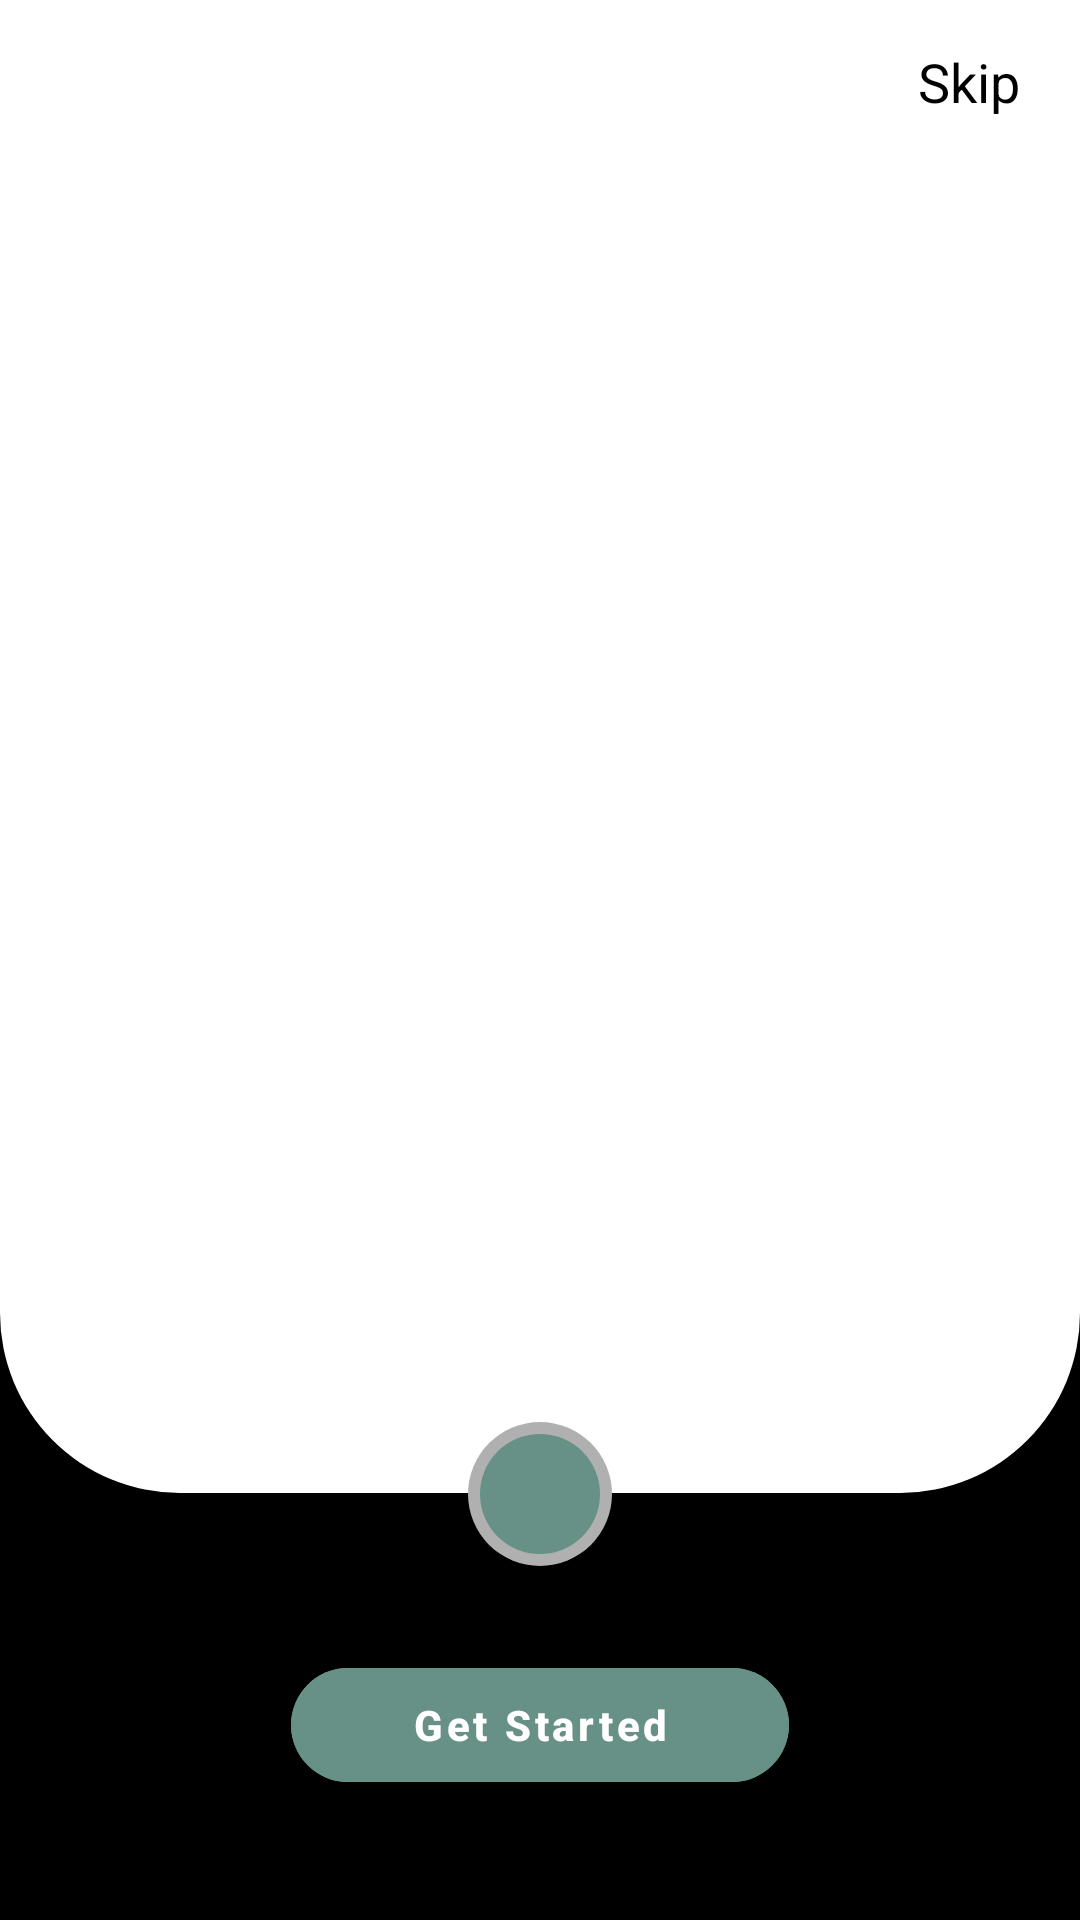

Produce the Android XML layout that renders to this screen, including the resource entries it uses.
<!-- AndroidManifest.xml: application theme Theme.ViewPager2ExampleKotlin -->
<!-- res/layout/activity_onboarding.xml -->
<?xml version="1.0" encoding="utf-8"?>
<androidx.constraintlayout.widget.ConstraintLayout xmlns:android="http://schemas.android.com/apk/res/android"
    xmlns:app="http://schemas.android.com/apk/res-auto"
    xmlns:tools="http://schemas.android.com/tools"
    android:layout_width="match_parent"
    android:layout_height="match_parent"
    android:background="@color/black"
    tools:context=".onboarding.OnboardingActivity">

    <androidx.viewpager2.widget.ViewPager2
        android:id="@+id/onBoardingViewPager"
        android:layout_width="match_parent"
        android:layout_height="0dp"
        android:background="@drawable/view_pager_bg"
        app:layout_constraintBottom_toTopOf="@+id/viewCenterOfNext"
        app:layout_constraintTop_toTopOf="parent" />

    <LinearLayout
        android:id="@+id/indicatorContainer"
        android:layout_width="wrap_content"
        android:layout_height="wrap_content"
        android:layout_marginStart="20dp"
        android:layout_marginLeft="20dp"
        android:layout_marginTop="20dp"
        android:orientation="horizontal"
        app:layout_constraintStart_toStartOf="parent"
        app:layout_constraintTop_toTopOf="parent"
        tools:ignore="RtlHardcoded" />

    <androidx.appcompat.widget.AppCompatTextView
        android:id="@+id/textSkip"
        android:layout_width="wrap_content"
        android:layout_height="wrap_content"
        android:layout_marginTop="15dp"
        android:layout_marginEnd="20dp"
        android:layout_marginRight="20dp"
        android:text="Skip"
        android:textColor="@color/black"
        android:textSize="18sp"
        app:layout_constraintEnd_toEndOf="parent"
        app:layout_constraintTop_toTopOf="parent"
        tools:ignore="HardcodedText,RtlHardcoded" />


    <View
        android:layout_width="48dp"
        android:layout_height="48dp"
        android:background="@drawable/icon_outer_bg"
        app:layout_constraintBottom_toBottomOf="@+id/img_right"
        app:layout_constraintEnd_toEndOf="@id/img_right"
        app:layout_constraintStart_toStartOf="@id/img_right"
        app:layout_constraintTop_toTopOf="@id/img_right" />

    <View
        android:id="@+id/viewCenterOfNext"
        android:layout_width="1dp"
        android:layout_height="1dp"
        app:layout_constraintBottom_toBottomOf="@+id/img_right"
        app:layout_constraintEnd_toEndOf="@id/img_right"
        app:layout_constraintStart_toStartOf="@id/img_right"
        app:layout_constraintTop_toTopOf="@id/img_right" />

    <androidx.appcompat.widget.AppCompatImageView
        android:id="@+id/img_right"
        android:layout_width="40dp"
        android:layout_height="40dp"
        android:layout_marginBottom="32dp"
        android:background="@drawable/icon_bg"
        android:src="@drawable/ic_right"
        app:layout_constraintBottom_toTopOf="@+id/buttonGetStarted"
        app:layout_constraintEnd_toEndOf="parent"
        app:layout_constraintStart_toStartOf="parent" />

    <com.google.android.material.button.MaterialButton
        android:id="@+id/buttonGetStarted"
        android:layout_width="wrap_content"
        android:layout_height="50dp"
        android:layout_marginBottom="40dp"
        android:backgroundTint="@color/base_primary"
        android:paddingHorizontal="40dp"
        android:text="Get Started"
        android:textAllCaps="false"
        android:textSize="14sp"
        android:textStyle="bold"
        app:cornerRadius="20dp"
        app:layout_constraintBottom_toBottomOf="parent"
        app:layout_constraintEnd_toEndOf="parent"
        app:layout_constraintStart_toStartOf="parent"
        tools:ignore="HardcodedText" />

</androidx.constraintlayout.widget.ConstraintLayout>
<!-- resources referenced by this layout -->
<resources>
  <color name="base_primary">#679186</color>
  <color name="black">#FF000000</color>
  <!-- drawable icon_bg (drawable) -->
  <?xml version="1.0" encoding="utf-8"?>
  <shape xmlns:android="http://schemas.android.com/apk/res/android"
      android:shape="oval">
  
      <solid android:color="@color/base_primary"/>
  
  
  </shape>
  <!-- drawable icon_outer_bg (drawable) -->
  <?xml version="1.0" encoding="utf-8"?>
  <shape xmlns:android="http://schemas.android.com/apk/res/android"
      android:shape="oval">
  
      <solid android:color="@color/grey"/>
  
  </shape>
  <!-- drawable view_pager_bg (drawable) -->
  <?xml version="1.0" encoding="utf-8"?>
  <shape xmlns:android="http://schemas.android.com/apk/res/android"
      android:shape="rectangle">
  
      <solid android:color="@color/white"/>
      <corners
          android:bottomLeftRadius="60dp"
          android:bottomRightRadius="60dp"
          />
  
  </shape>
  <style name="Theme.ViewPager2ExampleKotlin" parent="Theme.MaterialComponents.Light.NoActionBar">
          
          <item name="colorPrimary">@color/base_primary</item>
          <item name="colorPrimaryVariant">@color/theme_color</item>
          <item name="colorOnPrimary">@color/white</item>
          
          <item name="colorSecondary">@color/teal_200</item>
          <item name="colorSecondaryVariant">@color/teal_700</item>
          <item name="colorOnSecondary">@color/black</item>
          
          <item name="android:statusBarColor" tools:targetApi="l">?attr/colorPrimaryVariant</item>
          
      </style>
  <color name="grey">#B0B0B0</color>
  <color name="white">#FFFFFFFF</color>
  <color name="theme_color">#679186</color>
  <color name="teal_200">#FF03DAC5</color>
  <color name="teal_700">#FF018786</color>
</resources>
